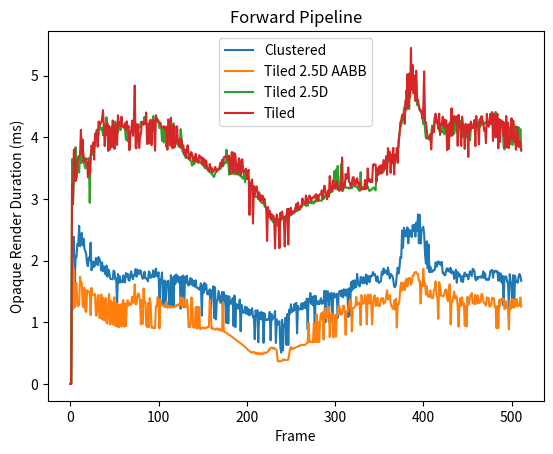

Reproduce this figure in Python.
import matplotlib.pyplot as plt
import numpy as np


clustered_OPAQUE_gpu = [
	0.000000,
	0.000000,
	2.056192,
	2.369536,
	2.385920,
	1.649664,
	2.069504,
	2.054144,
	2.273280,
	2.243584,
	2.564096,
	2.233344,
	2.391040,
	2.448384,
	2.245632,
	2.355200,
	2.190336,
	2.156544,
	2.105344,
	1.947648,
	1.908736,
	2.050048,
	2.006016,
	2.291712,
	1.843200,
	1.889280,
	1.982464,
	1.899520,
	1.929216,
	2.041856,
	2.030592,
	1.925120,
	2.058240,
	2.028544,
	1.974272,
	1.840128,
	1.970176,
	1.827840,
	1.905664,
	1.818624,
	1.773568,
	1.920000,
	1.739776,
	1.857536,
	1.818624,
	1.712128,
	1.700864,
	1.698816,
	1.696768,
	1.837056,
	1.820672,
	1.695744,
	1.710080,
	1.316864,
	1.782784,
	1.638400,
	1.745920,
	1.644544,
	1.657856,
	1.654784,
	1.758208,
	1.647616,
	1.646592,
	1.798144,
	1.742848,
	1.785856,
	1.690624,
	1.672192,
	1.771520,
	1.825792,
	1.727488,
	1.696768,
	1.771520,
	1.764352,
	1.862656,
	1.739776,
	1.853440,
	1.819648,
	1.778688,
	1.843200,
	1.829888,
	1.750016,
	1.704960,
	1.724416,
	1.819648,
	1.712128,
	1.713152,
	1.695744,
	1.662976,
	1.824768,
	1.806336,
	1.718272,
	1.757184,
	1.735680,
	1.841152,
	1.731584,
	1.762304,
	1.869824,
	1.748992,
	1.741824,
	1.809408,
	1.315840,
	1.684480,
	1.702912,
	1.807360,
	1.272832,
	1.648640,
	1.678336,
	1.278976,
	1.650688,
	1.645568,
	1.676288,
	1.259520,
	1.261568,
	1.765376,
	1.252352,
	1.726464,
	1.245184,
	1.753088,
	1.619968,
	1.776640,
	1.664000,
	1.748992,
	1.642496,
	1.728512,
	1.219584,
	1.740800,
	1.258496,
	1.758208,
	1.244160,
	1.734656,
	1.637376,
	1.755136,
	1.623040,
	1.594368,
	1.634304,
	1.718272,
	1.612800,
	1.697792,
	1.594368,
	1.670144,
	1.576960,
	1.681408,
	1.567744,
	1.551360,
	1.559552,
	1.526784,
	1.548288,
	1.631232,
	1.107968,
	1.601536,
	1.478656,
	1.639424,
	1.532928,
	1.612800,
	1.460224,
	1.448960,
	1.485824,
	1.536000,
	1.094656,
	1.512448,
	1.489920,
	1.583104,
	1.069056,
	1.567744,
	1.045504,
	1.344512,
	1.353728,
	1.506304,
	1.406976,
	1.316864,
	1.405952,
	1.490944,
	0.986112,
	1.489920,
	1.329152,
	1.434624,
	0.987136,
	1.425408,
	0.980992,
	1.419264,
	1.331200,
	1.298432,
	1.314816,
	1.390592,
	0.941056,
	1.433600,
	0.919552,
	1.299456,
	1.220608,
	1.273856,
	1.219584,
	1.367040,
	0.855040,
	1.282048,
	1.177600,
	1.153024,
	1.158144,
	1.252352,
	1.142784,
	1.244160,
	1.127424,
	1.215488,
	1.110016,
	1.198080,
	1.138688,
	1.227776,
	1.079296,
	1.096704,
	0.724992,
	1.190912,
	1.092608,
	1.196032,
	0.674816,
	1.153024,
	1.052672,
	1.167360,
	1.044480,
	1.156096,
	0.666624,
	1.144832,
	1.034240,
	1.037312,
	1.049600,
	1.037312,
	1.053696,
	1.167360,
	0.706560,
	1.133568,
	1.043456,
	1.079296,
	1.085440,
	1.182720,
	0.664576,
	1.044480,
	0.963584,
	0.986112,
	1.016832,
	0.598016,
	0.507904,
	1.038336,
	0.543744,
	0.944128,
	0.980992,
	1.076224,
	0.631808,
	1.135616,
	0.631808,
	1.204224,
	1.138688,
	1.292288,
	1.163264,
	1.220608,
	1.182720,
	1.295360,
	1.205248,
	1.315840,
	0.819200,
	1.265664,
	1.208320,
	1.208320,
	1.215488,
	1.306624,
	1.208320,
	1.311744,
	1.233920,
	1.329152,
	1.224704,
	1.383424,
	0.881664,
	1.377280,
	1.326080,
	1.474560,
	1.296384,
	1.412096,
	1.272832,
	1.423360,
	0.929792,
	1.428480,
	1.308672,
	1.296384,
	1.340416,
	1.291264,
	1.346560,
	1.389568,
	1.297408,
	1.341440,
	1.315840,
	1.508352,
	0.995328,
	1.507328,
	1.357824,
	1.499136,
	1.008640,
	1.462272,
	1.437696,
	1.477632,
	1.028096,
	1.451008,
	1.471488,
	1.401856,
	1.429504,
	1.461248,
	1.069056,
	1.440768,
	1.505280,
	1.508352,
	1.421312,
	1.518592,
	1.405952,
	1.534976,
	1.434624,
	1.527808,
	1.430528,
	1.533952,
	1.085440,
	1.549312,
	1.114112,
	1.646592,
	1.514496,
	1.673216,
	1.543168,
	1.680384,
	1.572864,
	1.565696,
	1.783808,
	1.650688,
	1.604608,
	1.581056,
	1.734656,
	1.723392,
	1.631232,
	1.729536,
	1.633280,
	1.648640,
	1.775616,
	1.616896,
	1.755136,
	1.729536,
	1.647616,
	1.756160,
	1.738752,
	1.754112,
	1.814528,
	1.763328,
	1.783808,
	1.733632,
	1.664000,
	1.744896,
	1.657856,
	1.637376,
	1.660928,
	1.664000,
	1.821696,
	1.772544,
	1.871872,
	1.796096,
	1.841152,
	1.835008,
	1.774592,
	1.888256,
	1.800192,
	1.709056,
	1.784832,
	1.751040,
	1.757184,
	1.683456,
	1.579008,
	1.567744,
	1.614848,
	1.763328,
	1.885184,
	1.790976,
	1.878016,
	2.058240,
	2.045952,
	2.484224,
	2.205696,
	2.532352,
	2.393088,
	2.491392,
	2.393088,
	2.539520,
	2.279424,
	2.498560,
	2.399232,
	2.487296,
	2.380800,
	2.574336,
	2.478080,
	2.580480,
	2.390016,
	2.615296,
	2.478080,
	2.749440,
	2.281472,
	2.741248,
	2.274304,
	2.484224,
	2.514944,
	2.549760,
	2.429952,
	2.098176,
	1.950720,
	2.313216,
	1.870848,
	2.262016,
	1.809408,
	1.900544,
	1.817600,
	1.816576,
	1.845248,
	1.839104,
	1.854464,
	1.970176,
	1.899520,
	1.974272,
	1.987584,
	1.940480,
	1.972224,
	1.924096,
	1.978368,
	1.795072,
	1.802240,
	1.762304,
	1.765376,
	1.852416,
	1.875968,
	1.828864,
	1.869824,
	1.814528,
	1.883136,
	1.793024,
	1.828864,
	1.818624,
	1.703936,
	1.783808,
	1.852416,
	1.640448,
	1.816576,
	1.744896,
	1.786880,
	1.744896,
	1.664000,
	1.745920,
	1.651712,
	1.760256,
	1.805312,
	1.747968,
	1.776640,
	1.763328,
	1.696768,
	1.770496,
	1.827840,
	1.787904,
	1.745920,
	1.866752,
	1.855488,
	1.826816,
	1.694720,
	1.679360,
	1.734656,
	1.707008,
	1.736704,
	1.733632,
	1.743872,
	1.719296,
	1.751040,
	1.825792,
	1.715200,
	1.792000,
	1.686528,
	1.690624,
	1.703936,
	1.684480,
	1.731584,
	1.831936,
	1.833984,
	1.849344,
	1.722368,
	1.815552,
	1.837056,
	1.818624,
	1.832960,
	1.823744,
	1.673216,
	1.803264,
	1.674240,
	1.787904,
	1.641472,
	1.751040,
	1.271808,
	1.740800,
	1.739776,
	1.742848,
	1.652736,
	1.643520,
	1.252352,
	1.779712,
	1.659904,
	1.631232,
	1.248256,
	1.764352,
	1.248256,
	1.756160,
	1.654784,
	1.653760,
	1.640448,
	1.738752,
	1.783808,
	1.755136,
	1.671168,
	]
# OPAQUE:
#	CPU TIME:	0.008909, 512
#	GPU TIME:	1.617670, 512
tiled_2_5d_aabb_OPAQUE_gpu = [
	0.000000,
	0.000000,
	1.579008,
	1.211392,
	1.863680,
	1.240064,
	1.607680,
	1.637376,
	1.265664,
	1.266688,
	1.284096,
	1.739776,
	1.654784,
	1.631232,
	1.281024,
	1.242112,
	1.562624,
	1.181696,
	1.167360,
	1.520640,
	1.494016,
	1.484800,
	1.498112,
	1.115136,
	1.556480,
	1.445888,
	1.443840,
	1.445888,
	1.458176,
	1.107968,
	1.104896,
	1.426432,
	1.441792,
	1.067008,
	1.069056,
	1.452032,
	1.046528,
	1.399808,
	1.035264,
	1.029120,
	1.391616,
	0.993280,
	0.979968,
	1.315840,
	1.460224,
	0.964608,
	1.346560,
	1.310720,
	0.963584,
	1.326080,
	1.405952,
	0.941056,
	1.309696,
	0.930816,
	1.284096,
	0.917504,
	1.280000,
	1.287168,
	0.928768,
	1.298432,
	1.360896,
	0.928768,
	1.306624,
	0.937984,
	1.269760,
	1.355776,
	1.269760,
	1.310720,
	1.306624,
	1.283072,
	1.414144,
	1.320960,
	1.316864,
	1.615872,
	1.291264,
	1.293312,
	1.412096,
	1.466368,
	1.448960,
	1.330176,
	0.964608,
	1.361920,
	0.971776,
	1.548288,
	1.321984,
	1.330176,
	0.944128,
	0.923648,
	1.309696,
	0.921600,
	1.391616,
	1.286144,
	0.910336,
	0.923648,
	0.908288,
	0.912384,
	0.901120,
	1.262592,
	1.258496,
	1.405952,
	1.292288,
	0.899072,
	1.368064,
	1.293312,
	1.289216,
	1.276928,
	1.257472,
	1.244160,
	1.260544,
	1.336320,
	1.234944,
	1.263616,
	1.240064,
	1.263616,
	1.235968,
	1.246208,
	1.249280,
	1.244160,
	1.255424,
	1.255424,
	1.277952,
	1.269760,
	1.285120,
	1.285120,
	1.306624,
	1.404928,
	1.257472,
	1.253376,
	1.394688,
	1.256448,
	1.257472,
	1.249280,
	1.366016,
	1.262592,
	0.919552,
	0.921600,
	0.922624,
	1.401856,
	1.388544,
	0.922624,
	0.917504,
	0.909312,
	1.240064,
	1.248256,
	0.898048,
	1.248256,
	1.240064,
	0.890880,
	0.892928,
	0.906240,
	0.914432,
	0.902144,
	0.912384,
	0.902144,
	0.904192,
	0.924672,
	0.920576,
	0.919552,
	1.362944,
	1.231872,
	0.897024,
	0.916480,
	0.889856,
	0.887808,
	0.884736,
	0.881664,
	0.899072,
	0.897024,
	0.870400,
	0.893952,
	0.883712,
	0.861184,
	0.865280,
	1.327104,
	0.849920,
	0.841728,
	0.836608,
	0.826368,
	0.814080,
	0.803840,
	0.793600,
	0.788480,
	0.777216,
	0.764928,
	0.758784,
	0.743424,
	0.734208,
	0.721920,
	0.711680,
	0.700416,
	0.689152,
	0.679936,
	0.668672,
	0.660480,
	0.646144,
	0.635904,
	0.622592,
	0.612352,
	0.604160,
	0.586752,
	0.573440,
	0.562176,
	0.544768,
	0.536576,
	0.522240,
	0.510976,
	0.506880,
	0.520192,
	0.517120,
	0.497664,
	0.509952,
	0.483328,
	0.498688,
	0.499712,
	0.478208,
	0.498688,
	0.498688,
	0.480256,
	0.480256,
	0.506880,
	0.512000,
	0.497664,
	0.503808,
	0.514048,
	0.524288,
	0.560128,
	0.555008,
	0.585728,
	0.585728,
	0.585728,
	0.566272,
	0.586752,
	0.573440,
	0.560128,
	0.537600,
	0.368640,
	0.374784,
	0.363520,
	0.367616,
	0.368640,
	0.372736,
	0.396288,
	0.397312,
	0.384000,
	0.387072,
	0.391168,
	0.386048,
	0.391168,
	0.480256,
	0.567296,
	0.598016,
	0.564224,
	0.566272,
	0.585728,
	0.577536,
	0.587776,
	0.593920,
	0.601088,
	0.610304,
	0.608256,
	0.624640,
	0.627712,
	0.634880,
	0.627712,
	0.630784,
	0.627712,
	0.631808,
	0.645120,
	0.662528,
	0.667648,
	0.994304,
	0.677888,
	0.689152,
	0.684032,
	0.676864,
	0.675840,
	0.990208,
	0.679936,
	0.681984,
	1.130496,
	0.677888,
	1.007616,
	0.680960,
	1.026048,
	1.139712,
	1.048576,
	1.162240,
	0.718848,
	1.198080,
	1.226752,
	1.070080,
	1.077248,
	1.093632,
	1.247232,
	0.760832,
	1.117184,
	1.142784,
	1.125376,
	0.754688,
	1.117184,
	1.118208,
	0.763904,
	1.136640,
	1.117184,
	1.260544,
	1.268736,
	1.119232,
	1.142784,
	1.130496,
	1.264640,
	1.267712,
	1.173504,
	0.795648,
	1.177600,
	1.167360,
	1.191936,
	1.307648,
	1.369088,
	1.364992,
	0.854016,
	1.228800,
	1.231872,
	1.240064,
	1.260544,
	1.411072,
	1.283072,
	1.291264,
	1.320960,
	1.288192,
	0.953344,
	1.440768,
	1.309696,
	1.299456,
	1.314816,
	1.441792,
	1.341440,
	0.966656,
	1.446912,
	1.436672,
	1.305600,
	1.451008,
	1.307648,
	0.965632,
	1.316864,
	1.401856,
	1.436672,
	1.262592,
	1.288192,
	1.395712,
	1.270784,
	1.261568,
	1.272832,
	1.377280,
	1.391616,
	1.394688,
	1.300480,
	1.314816,
	1.329152,
	1.435648,
	1.517568,
	1.368064,
	1.379328,
	1.441792,
	1.311744,
	1.256448,
	1.240064,
	1.212416,
	1.353728,
	1.204224,
	1.381376,
	0.914432,
	1.282048,
	1.288192,
	1.358848,
	1.567744,
	1.643520,
	1.513472,
	1.627136,
	1.642496,
	1.521664,
	1.675264,
	1.705984,
	1.581056,
	1.697792,
	1.717248,
	1.716224,
	1.605632,
	1.651712,
	1.758208,
	1.755136,
	1.806336,
	1.812480,
	1.813504,
	1.781760,
	1.781760,
	1.673216,
	1.673216,
	1.304576,
	1.635328,
	1.592320,
	1.866752,
	1.594368,
	1.633280,
	1.449984,
	1.583104,
	1.432576,
	1.412096,
	1.418240,
	1.517568,
	1.401856,
	1.394688,
	1.391616,
	1.522688,
	1.541120,
	1.664000,
	1.457152,
	1.396736,
	1.056768,
	1.650688,
	1.583104,
	1.431552,
	1.434624,
	1.423360,
	1.419264,
	1.476608,
	1.530880,
	1.527808,
	1.391616,
	1.340416,
	1.558528,
	1.615872,
	0.964608,
	1.319936,
	1.335296,
	1.417216,
	1.499136,
	1.382400,
	1.424384,
	1.394688,
	1.262592,
	0.928768,
	1.280000,
	1.392640,
	1.264640,
	1.405952,
	1.289216,
	1.308672,
	0.944128,
	1.261568,
	0.931840,
	1.412096,
	1.288192,
	1.298432,
	1.430528,
	1.428480,
	1.474560,
	1.305600,
	1.336320,
	1.294336,
	1.447936,
	1.300480,
	1.319936,
	1.435648,
	1.312768,
	1.314816,
	1.337344,
	1.461248,
	1.445888,
	1.336320,
	1.310720,
	1.299456,
	1.268736,
	1.402880,
	1.394688,
	1.395712,
	1.252352,
	1.262592,
	1.277952,
	1.396736,
	1.395712,
	1.383424,
	1.244160,
	1.258496,
	0.904192,
	1.264640,
	0.905216,
	1.359872,
	1.259520,
	1.378304,
	1.375232,
	1.360896,
	1.385472,
	1.215488,
	1.225728,
	1.338368,
	1.231872,
	1.226752,
	0.882688,
	1.344512,
	1.218560,
	1.234944,
	1.371136,
	1.367040,
	1.235968,
	1.370112,
	1.257472,
	1.377280,
	1.258496,
	1.268736,
	1.272832,
	1.401856,
	1.252352,
	]
# OPAQUE:
#	CPU TIME:	0.008840, 512
#	GPU TIME:	1.131403, 512
tiled_2_5d_OPAQUE_gpu = [
	0.000000,
	0.000000,
	3.647488,
	2.921472,
	3.318784,
	3.287040,
	3.840000,
	3.346432,
	3.523584,
	3.533824,
	3.428352,
	3.708928,
	3.580928,
	3.587072,
	3.796992,
	3.686400,
	3.547136,
	3.495936,
	3.642368,
	3.655680,
	3.640320,
	3.661824,
	2.936832,
	3.690496,
	3.768320,
	3.718144,
	3.799040,
	3.825664,
	3.884032,
	4.012032,
	4.123648,
	4.037632,
	4.041728,
	4.249600,
	4.133888,
	4.123648,
	4.155392,
	4.033536,
	4.200448,
	4.208640,
	4.032512,
	4.324352,
	4.090880,
	3.951616,
	4.103168,
	4.030464,
	4.140032,
	4.176896,
	4.191232,
	4.080640,
	4.160512,
	4.255744,
	4.188160,
	4.209664,
	4.073472,
	4.198400,
	4.220928,
	4.118528,
	4.207616,
	4.184064,
	4.188160,
	4.153344,
	4.128768,
	3.959808,
	4.135936,
	3.934208,
	3.974144,
	4.003840,
	4.072448,
	4.113408,
	4.084736,
	4.206592,
	4.225024,
	4.153344,
	4.077568,
	4.209664,
	4.180992,
	4.159488,
	4.154368,
	4.161536,
	4.250624,
	4.250624,
	4.251648,
	4.199424,
	4.328448,
	4.252672,
	4.215808,
	4.209664,
	4.221952,
	4.225024,
	4.214784,
	3.918848,
	4.258816,
	4.242432,
	4.344832,
	4.094976,
	4.188160,
	4.333568,
	4.270080,
	4.287488,
	4.272128,
	4.149248,
	4.156416,
	4.147200,
	3.938304,
	4.152320,
	3.915776,
	4.170752,
	4.126720,
	3.840000,
	4.092928,
	4.116480,
	4.128768,
	4.202496,
	4.041728,
	4.147200,
	3.890176,
	4.225024,
	3.865600,
	3.885056,
	4.177920,
	3.928064,
	3.880960,
	3.846144,
	3.871744,
	4.131840,
	4.008960,
	3.776512,
	3.750912,
	3.724288,
	3.695616,
	3.663872,
	3.691520,
	3.660800,
	3.650560,
	3.638272,
	3.627008,
	3.603456,
	3.537920,
	3.608576,
	3.559424,
	3.590144,
	3.594240,
	3.654656,
	3.620864,
	3.587072,
	3.612672,
	3.590144,
	3.581952,
	3.565568,
	3.543040,
	3.555328,
	3.506176,
	3.495936,
	3.506176,
	3.494912,
	3.468288,
	3.441664,
	3.448832,
	3.428352,
	3.405824,
	3.396608,
	3.364864,
	3.356672,
	3.411968,
	3.434496,
	3.450880,
	3.475456,
	3.491840,
	3.502080,
	3.480576,
	3.521536,
	3.569664,
	3.525632,
	3.561472,
	3.592192,
	3.580928,
	3.796992,
	3.590144,
	3.613696,
	3.394560,
	3.598336,
	3.411968,
	3.403776,
	3.755008,
	3.411968,
	3.401728,
	3.398656,
	3.593216,
	3.401728,
	3.393536,
	3.576832,
	3.378176,
	3.384320,
	3.356672,
	3.335168,
	3.329024,
	3.444736,
	3.270656,
	3.426304,
	3.391488,
	3.391488,
	3.345408,
	3.283968,
	3.246080,
	3.241984,
	3.172352,
	3.135488,
	3.121152,
	3.032064,
	3.040256,
	3.033088,
	3.041280,
	3.004416,
	2.996224,
	2.967552,
	2.963456,
	2.931712,
	2.933760,
	2.928640,
	2.885632,
	2.865152,
	2.861056,
	2.808832,
	2.765824,
	2.727936,
	2.701312,
	2.688000,
	2.652160,
	2.662400,
	2.619392,
	2.648064,
	2.653184,
	2.654208,
	2.656256,
	2.562048,
	2.668544,
	2.673664,
	2.686976,
	2.651136,
	2.688000,
	2.695168,
	2.706432,
	2.688000,
	2.716672,
	2.718720,
	2.726912,
	2.725888,
	2.716672,
	2.747392,
	2.735104,
	2.748416,
	2.770944,
	2.765824,
	2.778112,
	2.796544,
	2.798592,
	2.808832,
	2.809856,
	2.821120,
	2.834432,
	2.847744,
	2.873344,
	2.912256,
	2.905088,
	2.918400,
	2.926592,
	2.885632,
	2.916352,
	2.889728,
	2.947072,
	2.933760,
	2.952192,
	2.929664,
	2.960384,
	2.927616,
	2.925568,
	2.969600,
	2.953216,
	3.075072,
	2.963456,
	2.999296,
	2.968576,
	2.972672,
	2.970624,
	2.971648,
	3.056640,
	2.997248,
	3.013632,
	3.064832,
	3.055616,
	3.051520,
	3.044352,
	3.050496,
	3.105792,
	3.106816,
	3.135488,
	3.116032,
	3.188736,
	3.447808,
	3.288064,
	3.475456,
	3.168256,
	3.536896,
	3.162112,
	3.127296,
	3.172352,
	3.560448,
	3.129344,
	3.130368,
	3.183616,
	3.223552,
	3.189760,
	3.176448,
	3.182592,
	3.186688,
	3.164160,
	3.176448,
	3.187712,
	3.173376,
	3.206144,
	3.288064,
	3.203072,
	3.212288,
	3.191808,
	3.198976,
	3.164160,
	3.139584,
	3.130368,
	3.434496,
	3.152896,
	3.164160,
	3.189760,
	3.159040,
	3.185664,
	3.158016,
	3.169280,
	3.203072,
	3.162112,
	3.128320,
	3.142656,
	3.141632,
	3.169280,
	3.178496,
	3.185664,
	3.152896,
	3.139584,
	3.461120,
	3.406848,
	3.384320,
	3.429376,
	3.424256,
	3.424256,
	3.418112,
	3.429376,
	3.441664,
	3.501056,
	3.495936,
	3.649536,
	3.651584,
	3.600384,
	3.671040,
	3.655680,
	3.630080,
	3.608576,
	3.597312,
	3.568640,
	3.560448,
	3.608576,
	3.644416,
	3.682304,
	3.801088,
	3.847168,
	4.061184,
	4.158464,
	4.194304,
	4.259840,
	4.291584,
	4.454400,
	4.507648,
	4.537344,
	4.764672,
	4.549632,
	4.898816,
	4.456448,
	4.835328,
	4.866048,
	4.939776,
	5.072896,
	4.953088,
	4.886528,
	4.913152,
	4.923392,
	4.521984,
	4.543488,
	4.503552,
	4.444160,
	4.446208,
	4.397056,
	4.353024,
	4.211712,
	4.378624,
	4.109312,
	3.980288,
	3.996672,
	3.977216,
	3.976192,
	3.971072,
	3.937280,
	4.048896,
	4.190208,
	4.071424,
	4.182016,
	4.331520,
	4.280320,
	4.230144,
	4.231168,
	4.281344,
	4.102144,
	4.214784,
	4.076544,
	4.098048,
	4.084736,
	4.184064,
	4.045824,
	4.140032,
	4.104192,
	4.122624,
	4.105216,
	4.004864,
	4.148224,
	4.149248,
	4.023296,
	4.177920,
	4.225024,
	4.057088,
	4.281344,
	4.203520,
	4.081664,
	4.170752,
	4.144128,
	4.183040,
	4.262912,
	4.172800,
	4.199424,
	3.999744,
	4.137984,
	4.165632,
	4.102144,
	4.097024,
	3.988480,
	4.069376,
	4.090880,
	3.952640,
	4.155392,
	4.146176,
	4.147200,
	4.189184,
	4.241408,
	4.177920,
	4.170752,
	4.177920,
	4.178944,
	4.256768,
	4.162560,
	4.209664,
	4.191232,
	4.280320,
	4.241408,
	4.214784,
	4.240384,
	4.226048,
	4.250624,
	4.191232,
	4.174848,
	4.269056,
	4.235264,
	4.230144,
	4.260864,
	4.246528,
	4.276224,
	4.296704,
	4.411392,
	4.263936,
	4.222976,
	4.149248,
	4.210688,
	4.217856,
	4.192256,
	4.155392,
	4.219904,
	3.834880,
	3.802112,
	3.831808,
	4.106240,
	4.108288,
	3.834880,
	3.905536,
	4.151296,
	3.889152,
	4.164608,
	3.874816,
	4.155392,
	4.197376,
	4.175872,
	3.847168,
	3.879936,
	3.859456,
	4.162560,
	3.837952,
	4.131840,
	3.799040,
	]
# OPAQUE:
#	CPU TIME:	0.008795, 512
#	GPU TIME:	3.668801, 512
tiled_OPAQUE_gpu = [
	0.000000,
	0.000000,
	3.248128,
	2.907136,
	3.793920,
	3.808256,
	3.291136,
	3.543040,
	3.535872,
	3.685376,
	3.693568,
	3.718144,
	4.120576,
	3.724288,
	3.961856,
	3.601408,
	3.661824,
	3.658752,
	3.625984,
	3.569664,
	3.348480,
	3.608576,
	3.411968,
	3.677184,
	3.864576,
	3.810304,
	3.915776,
	3.637248,
	4.058112,
	4.027392,
	4.092928,
	3.847168,
	4.256768,
	4.218880,
	4.214784,
	4.239360,
	4.300800,
	4.440064,
	4.188160,
	3.857408,
	4.187136,
	4.035584,
	4.229120,
	3.777536,
	4.183040,
	3.804160,
	4.143104,
	3.841024,
	4.272128,
	4.169728,
	3.810304,
	4.200448,
	4.166656,
	3.874816,
	4.357120,
	4.187136,
	4.240384,
	4.176896,
	4.333568,
	4.189184,
	4.161536,
	4.162560,
	4.229120,
	4.111360,
	4.258816,
	4.127744,
	4.178944,
	3.791872,
	4.052992,
	4.102144,
	4.269056,
	4.022272,
	4.256768,
	4.839424,
	3.828736,
	3.820544,
	4.211712,
	4.202496,
	3.826688,
	3.993600,
	4.058112,
	4.229120,
	4.234240,
	4.214784,
	4.253696,
	4.213760,
	4.401152,
	3.890176,
	4.215808,
	3.898368,
	4.264960,
	4.284416,
	3.872768,
	4.200448,
	4.280320,
	4.274176,
	3.782656,
	4.358144,
	4.306944,
	4.257792,
	4.238336,
	4.227072,
	4.237312,
	4.178944,
	4.159488,
	4.154368,
	4.178944,
	4.167680,
	4.119552,
	4.170752,
	3.796992,
	4.290560,
	4.255744,
	3.866624,
	4.317184,
	3.858432,
	3.820544,
	4.192256,
	3.834880,
	3.886080,
	3.990528,
	4.174848,
	3.890176,
	3.884032,
	3.972096,
	3.827712,
	3.963904,
	3.815424,
	3.870720,
	3.723264,
	3.799040,
	3.675136,
	3.810304,
	3.869696,
	3.752960,
	3.635200,
	3.693568,
	3.760128,
	3.728384,
	3.622912,
	3.676160,
	3.607552,
	3.731456,
	3.652608,
	3.621888,
	3.587072,
	3.708928,
	3.675136,
	3.684352,
	3.581952,
	3.667968,
	3.561472,
	3.642368,
	3.524608,
	3.619840,
	3.506176,
	3.468288,
	3.453952,
	3.566592,
	3.471360,
	3.507200,
	3.425280,
	3.469312,
	3.457024,
	3.518464,
	3.491840,
	3.444736,
	3.470336,
	3.476480,
	3.505152,
	3.587072,
	3.525632,
	3.634176,
	3.552256,
	3.678208,
	3.680256,
	3.695616,
	3.691520,
	3.691520,
	3.612672,
	3.701760,
	3.404800,
	3.527680,
	3.759104,
	3.518464,
	3.426304,
	3.741696,
	3.717120,
	3.506176,
	3.406848,
	3.509248,
	3.660800,
	3.565568,
	3.387392,
	3.638272,
	3.642368,
	3.427328,
	3.448832,
	3.462144,
	3.492864,
	3.321856,
	3.419136,
	3.470336,
	2.740224,
	3.246080,
	3.225600,
	3.314688,
	2.599936,
	3.211264,
	3.075072,
	3.149824,
	3.204096,
	3.118080,
	2.997248,
	3.106816,
	2.965504,
	3.060736,
	2.982912,
	3.050496,
	2.950144,
	3.006464,
	2.896896,
	2.839552,
	2.317312,
	2.869248,
	2.735104,
	2.805760,
	2.688000,
	2.757632,
	2.670592,
	2.729984,
	2.664448,
	2.196480,
	2.666496,
	2.747392,
	2.667520,
	2.648064,
	2.201600,
	2.775040,
	2.680832,
	2.794496,
	2.702336,
	2.680832,
	2.228224,
	2.715648,
	2.735104,
	2.838528,
	2.260992,
	2.840576,
	2.752512,
	2.855936,
	2.755584,
	2.765824,
	2.799616,
	2.789376,
	2.854912,
	2.919424,
	2.823168,
	2.944000,
	2.834432,
	2.832384,
	2.881536,
	2.873344,
	3.007488,
	2.956288,
	2.930688,
	2.905088,
	3.057664,
	2.946048,
	2.931712,
	3.011584,
	3.055616,
	3.019776,
	2.963456,
	3.019776,
	3.025920,
	3.018752,
	3.051520,
	3.073024,
	3.049472,
	2.975744,
	2.980864,
	3.065856,
	3.077120,
	3.070976,
	3.140608,
	3.007488,
	3.106816,
	3.214336,
	3.122176,
	3.085312,
	2.994176,
	3.136512,
	3.039232,
	3.371008,
	3.167232,
	3.121152,
	3.200000,
	3.301376,
	3.172352,
	3.164160,
	3.260416,
	3.284992,
	3.148800,
	3.154944,
	3.188736,
	3.144704,
	3.300352,
	3.671040,
	3.152896,
	3.237888,
	3.192832,
	3.403776,
	3.323904,
	3.353600,
	3.509248,
	3.272704,
	3.256320,
	3.177472,
	3.253248,
	3.349504,
	3.351552,
	3.303424,
	3.226624,
	3.286016,
	3.336192,
	3.259392,
	3.195904,
	3.261440,
	3.145728,
	3.170304,
	3.165184,
	3.179520,
	3.155968,
	3.307520,
	3.177472,
	3.176448,
	3.494912,
	3.287040,
	3.318784,
	3.270656,
	3.313664,
	3.271680,
	3.554304,
	3.564544,
	3.546112,
	3.558400,
	3.282944,
	3.499008,
	3.407872,
	3.529728,
	3.407872,
	3.547136,
	3.415040,
	3.523584,
	3.630080,
	3.482624,
	3.561472,
	3.694592,
	3.392512,
	3.824640,
	3.649536,
	3.764224,
	3.421184,
	3.720192,
	3.593216,
	3.828736,
	3.396608,
	3.717120,
	3.651584,
	3.828736,
	3.584000,
	3.954688,
	4.037632,
	4.242432,
	4.274176,
	4.363264,
	4.337664,
	4.366336,
	4.217856,
	4.593664,
	4.450304,
	5.020672,
	4.484096,
	5.031936,
	4.642816,
	5.448704,
	4.771840,
	5.171200,
	4.711424,
	4.997120,
	4.588544,
	5.078016,
	4.583424,
	4.609024,
	4.498432,
	4.434944,
	4.423680,
	4.399104,
	4.303872,
	4.480000,
	5.068800,
	4.248576,
	4.246528,
	4.112384,
	3.995648,
	3.977216,
	3.988480,
	4.049920,
	3.803136,
	4.113408,
	4.158464,
	4.083712,
	4.264960,
	4.382720,
	4.262912,
	4.237312,
	4.142080,
	4.382720,
	4.037632,
	4.213760,
	4.201472,
	4.333568,
	4.186112,
	4.287488,
	4.153344,
	4.274176,
	3.791872,
	4.203520,
	3.811328,
	4.241408,
	4.028416,
	4.469760,
	4.029440,
	4.304896,
	4.344832,
	4.330496,
	4.227072,
	4.338688,
	3.861504,
	4.363264,
	4.217856,
	4.167680,
	3.857408,
	4.332544,
	4.207616,
	4.104192,
	3.810304,
	4.217856,
	4.069376,
	4.202496,
	3.681280,
	4.210688,
	4.102144,
	4.254720,
	4.152320,
	4.153344,
	4.197376,
	4.281344,
	3.856384,
	4.345856,
	4.192256,
	4.183040,
	3.884032,
	4.294656,
	4.234240,
	4.342784,
	4.220928,
	4.233216,
	4.103168,
	4.142080,
	3.904512,
	4.380672,
	4.211712,
	4.174848,
	4.250624,
	4.381696,
	4.210688,
	4.409344,
	3.939328,
	4.378624,
	4.350976,
	3.995648,
	4.255744,
	4.379648,
	3.820544,
	4.293632,
	3.924992,
	4.278272,
	4.193280,
	4.258816,
	4.021248,
	4.238336,
	3.831808,
	4.344832,
	3.837952,
	4.238336,
	3.824640,
	3.974144,
	3.969024,
	4.307968,
	3.959808,
	4.265984,
	3.922944,
	4.011008,
	3.796992,
	4.170752,
	4.028416,
	3.852288,
	3.851264,
	3.928064,
	3.782656,
	]
# OPAQUE:
#	CPU TIME:	0.008457, 512
#	GPU TIME:	3.699028, 512

peak: int = 0
plt.plot(clustered_OPAQUE_gpu[peak:], label="Clustered")
plt.plot(tiled_2_5d_aabb_OPAQUE_gpu[peak:], label="Tiled 2.5D AABB")
plt.plot(tiled_2_5d_OPAQUE_gpu[peak:], label="Tiled 2.5D")
plt.plot(tiled_OPAQUE_gpu[peak:], label="Tiled")
plt.legend()
plt.xlabel("Frame")
plt.ylabel("Opaque Render Duration (ms)")
plt.title(label="Forward Pipeline")
plt.show()
